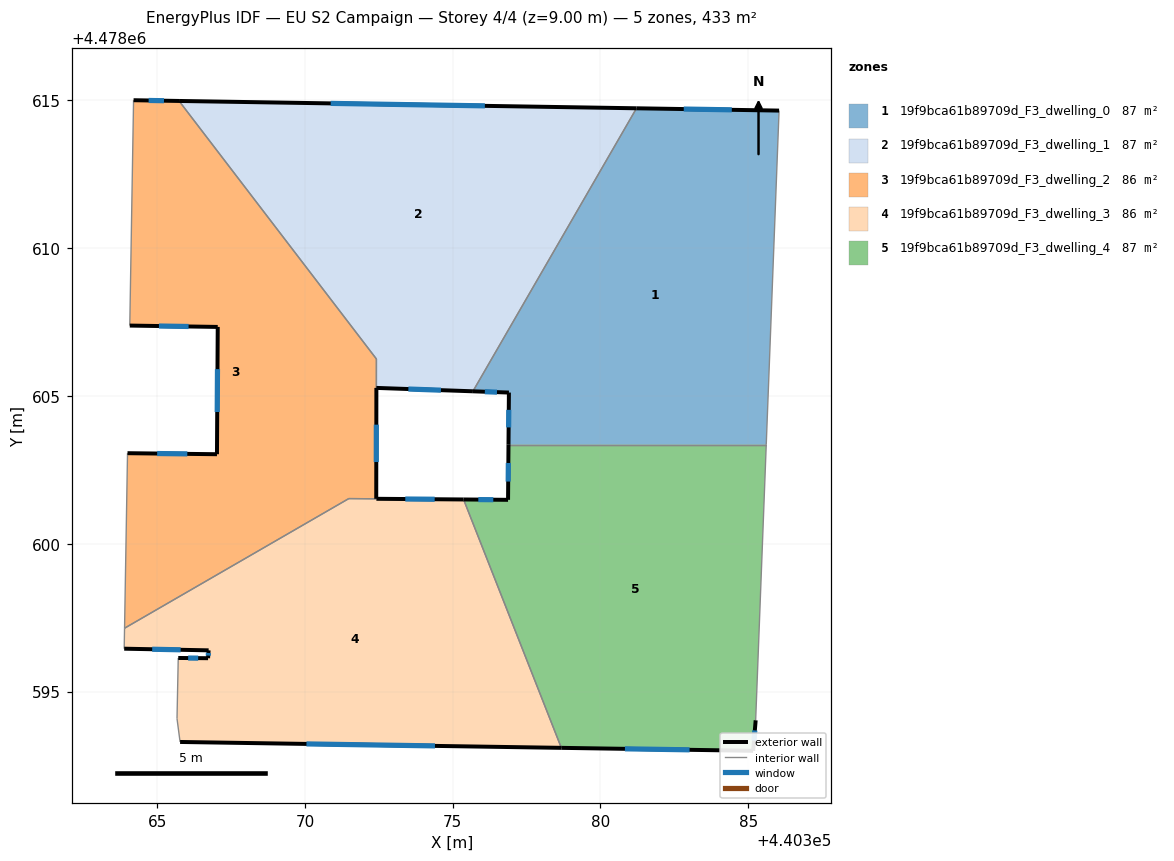
=== STOREY PLAN SPEC (per zone: floor XY polygon, exterior-wall plan segments, windows/doors) ===
zone 1: 19f9bca61b89709d_F3_dwelling_0  (86.6 m²)
  floor: (440386.04, 4478614.66) (440385.61, 4478603.35) (440376.89, 4478603.35) (440376.90, 4478605.12) (440375.68, 4478605.16) (440381.22, 4478614.73)
  exterior wall: (440376.90, 4478605.12) – (440376.89, 4478603.35)  [1.8 m]
    window: (440376.90, 4478604.53) – (440376.89, 4478603.94)  [0.6 m²]
  exterior wall: (440375.68, 4478605.16) – (440376.90, 4478605.12)  [1.2 m]
    window: (440376.09, 4478605.14) – (440376.50, 4478605.13)  [0.4 m²]
  exterior wall: (440386.04, 4478614.66) – (440381.22, 4478614.73)  [4.8 m]
    window: (440384.44, 4478614.68) – (440382.82, 4478614.71)  [1.6 m²]
  interior walls: 3
zone 2: 19f9bca61b89709d_F3_dwelling_1  (87.0 m²)
  floor: (440381.22, 4478614.73) (440375.68, 4478605.16) (440372.42, 4478605.27) (440372.42, 4478606.25) (440365.74, 4478614.98)
  exterior wall: (440381.22, 4478614.73) – (440365.74, 4478614.98)  [15.5 m]
    window: (440376.09, 4478614.82) – (440370.87, 4478614.90)  [5.3 m²]
  exterior wall: (440372.42, 4478605.27) – (440375.68, 4478605.16)  [3.3 m]
    window: (440373.50, 4478605.23) – (440374.60, 4478605.20)  [1.1 m²]
  interior walls: 3
zone 3: 19f9bca61b89709d_F3_dwelling_2  (86.5 m²)
  floor: (440365.74, 4478614.98) (440372.42, 4478606.25) (440372.41, 4478601.52) (440371.48, 4478601.53) (440363.90, 4478597.14) (440363.99, 4478602.98) (440364.00, 4478603.06) (440367.02, 4478603.03) (440367.05, 4478607.34) (440364.07, 4478607.38) (440364.20, 4478615.01)
  exterior wall: (440367.02, 4478603.03) – (440364.00, 4478603.06)  [3.0 m]
    window: (440366.02, 4478603.04) – (440365.00, 4478603.05)  [1.0 m²]
  exterior wall: (440367.05, 4478607.34) – (440367.02, 4478603.03)  [4.3 m]
    window: (440367.04, 4478605.91) – (440367.03, 4478604.46)  [1.5 m²]
  exterior wall: (440364.07, 4478607.38) – (440367.05, 4478607.34)  [3.0 m]
    window: (440365.06, 4478607.37) – (440366.06, 4478607.35)  [1.0 m²]
  exterior wall: (440365.74, 4478614.98) – (440364.20, 4478615.01)  [1.5 m]
    window: (440365.23, 4478614.99) – (440364.71, 4478615.00)  [0.5 m²]
  exterior wall: (440372.41, 4478601.52) – (440372.42, 4478605.27)  [3.8 m]
    window: (440372.41, 4478602.76) – (440372.42, 4478604.03)  [1.3 m²]
  interior walls: 7
zone 4: 19f9bca61b89709d_F3_dwelling_3  (86.4 m²)
  floor: (440375.37, 4478601.50) (440378.67, 4478593.09) (440365.77, 4478593.29) (440365.67, 4478594.08) (440365.71, 4478596.13) (440366.72, 4478596.13) (440366.74, 4478596.39) (440363.88, 4478596.45) (440363.90, 4478597.14) (440371.48, 4478601.53)
  exterior wall: (440375.37, 4478601.50) – (440372.42, 4478601.52)  [3.0 m]
    window: (440374.39, 4478601.51) – (440373.39, 4478601.51)  [1.0 m²]
  exterior wall: (440365.78, 4478593.29) – (440378.67, 4478593.09)  [12.9 m]
    window: (440370.05, 4478593.23) – (440374.40, 4478593.16)  [4.4 m²]
  exterior wall: (440366.72, 4478596.13) – (440365.71, 4478596.13)  [1.0 m]
    window: (440366.39, 4478596.13) – (440366.05, 4478596.13)  [0.3 m²]
  exterior wall: (440366.74, 4478596.39) – (440366.72, 4478596.13)  [0.3 m]
    window: (440366.73, 4478596.30) – (440366.73, 4478596.22)  [0.1 m²]
  exterior wall: (440363.88, 4478596.45) – (440366.74, 4478596.39)  [2.9 m]
    window: (440364.83, 4478596.43) – (440365.79, 4478596.41)  [1.0 m²]
  interior walls: 6
zone 5: 19f9bca61b89709d_F3_dwelling_4  (86.6 m²)
  floor: (440385.61, 4478603.35) (440385.25, 4478594.03) (440385.16, 4478592.99) (440378.67, 4478593.09) (440375.37, 4478601.50) (440376.87, 4478601.49) (440376.89, 4478603.35)
  exterior wall: (440378.67, 4478593.09) – (440385.16, 4478592.99)  [6.5 m]
    window: (440380.83, 4478593.06) – (440383.01, 4478593.03)  [2.2 m²]
  exterior wall: (440376.87, 4478601.49) – (440375.37, 4478601.50)  [1.5 m]
    window: (440376.37, 4478601.49) – (440375.87, 4478601.49)  [0.5 m²]
  exterior wall: (440376.89, 4478603.35) – (440376.87, 4478601.49)  [1.9 m]
    window: (440376.88, 4478602.73) – (440376.88, 4478602.10)  [0.6 m²]
  exterior wall: (440385.16, 4478592.99) – (440385.25, 4478594.03)  [1.0 m]
    window: (440385.19, 4478593.34) – (440385.22, 4478593.68)  [0.4 m²]
  interior walls: 3

=== DERIVED (storey summary) ===
Building: EU S2 Campaign
Storey: 4 of 4  (floor level z = 9.00 m)
Storey gross floor area: 433.1 m²
Zones on this storey: 5
  - 19f9bca61b89709d_F3_dwelling_0: floor 86.6 m²; exterior wall 7.8 m (23.4 m²); 3 window(s) 2.7 m²; WWR 11.4%
  - 19f9bca61b89709d_F3_dwelling_1: floor 87.0 m²; exterior wall 18.7 m (56.2 m²); 2 window(s) 6.4 m²; WWR 11.4%
  - 19f9bca61b89709d_F3_dwelling_2: floor 86.5 m²; exterior wall 15.6 m (46.8 m²); 5 window(s) 5.3 m²; WWR 11.4%
  - 19f9bca61b89709d_F3_dwelling_3: floor 86.4 m²; exterior wall 20.0 m (60.0 m²); 5 window(s) 6.8 m²; WWR 11.4%
  - 19f9bca61b89709d_F3_dwelling_4: floor 86.6 m²; exterior wall 10.9 m (32.7 m²); 4 window(s) 3.7 m²; WWR 11.4%
Zone adjacency (shared interzone walls):
  - 19f9bca61b89709d_F3_dwelling_0 ↔ 19f9bca61b89709d_F3_dwelling_1
  - 19f9bca61b89709d_F3_dwelling_0 ↔ 19f9bca61b89709d_F3_dwelling_4
  - 19f9bca61b89709d_F3_dwelling_1 ↔ 19f9bca61b89709d_F3_dwelling_2
  - 19f9bca61b89709d_F3_dwelling_2 ↔ 19f9bca61b89709d_F3_dwelling_3
  - 19f9bca61b89709d_F3_dwelling_3 ↔ 19f9bca61b89709d_F3_dwelling_4